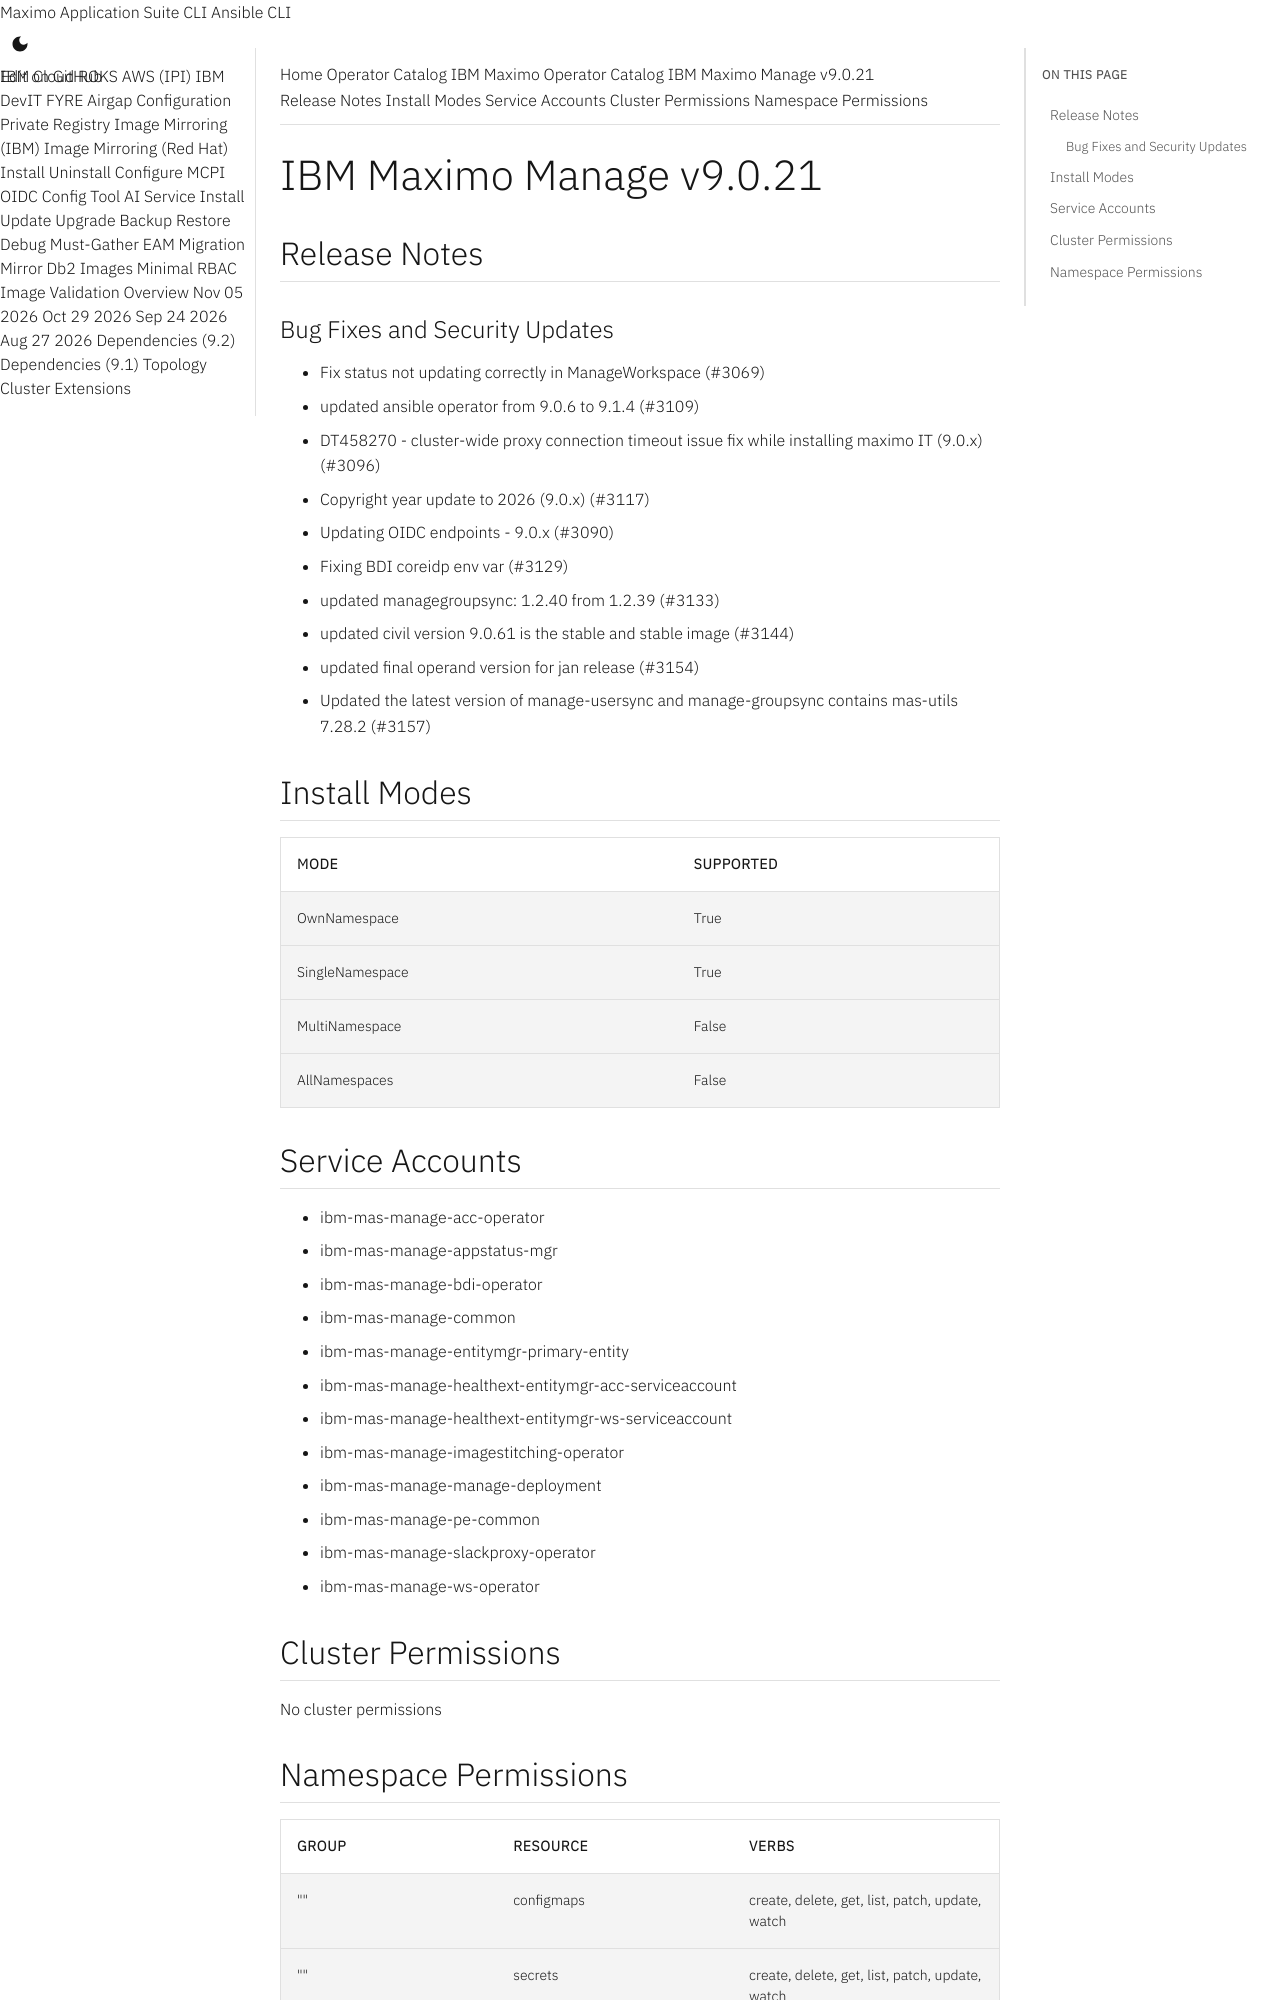

repository: ibm-mas/cli · page: catalogs/packages/ibm-mas-manage/9.0.21/index.html · generator: mkdocs

extra_breadcrumb_title_1: Operator Catalog
extra_breadcrumb_title_2: IBM Maximo Operator Catalog
extra_breadcrumb_url_2: ../../../
nav_title: Operator Catalog

IBM Maximo Manage v9.0.21
================================================================================

Release Notes
--------------------------------------------------------------------------------
### Bug Fixes and Security Updates
- Fix status not updating correctly in ManageWorkspace (#3069)
- updated ansible operator from 9.0.6 to 9.1.4 (#3109)
- DT458270 - cluster-wide proxy connection timeout issue fix while installing maximo IT (9.0.x) (#3096)
- Copyright year update to 2026 (9.0.x) (#3117)
- Updating OIDC endpoints - 9.0.x (#3090)
- Fixing BDI coreidp env var (#3129)
- updated managegroupsync: 1.2.40 from 1.2.39 (#3133)
- updated civil version 9.0.61 is the stable and stable image (#3144)
- updated final operand version for jan release (#3154)
- Updated the latest version of manage-usersync and manage-groupsync contains mas-utils 7.28.2 (#3157)

Install Modes
--------------------------------------------------------------------------------
| Mode                 | Supported |
| :------------------- | :-------- |
| OwnNamespace         | True      |
| SingleNamespace      | True      |
| MultiNamespace       | False     |
| AllNamespaces        | False     |

Service Accounts
--------------------------------------------------------------------------------
- ibm-mas-manage-acc-operator
- ibm-mas-manage-appstatus-mgr
- ibm-mas-manage-bdi-operator
- ibm-mas-manage-common
- ibm-mas-manage-entitymgr-primary-entity
- ibm-mas-manage-healthext-entitymgr-acc-serviceaccount
- ibm-mas-manage-healthext-entitymgr-ws-serviceaccount
- ibm-mas-manage-imagestitching-operator
- ibm-mas-manage-manage-deployment
- ibm-mas-manage-pe-common
- ibm-mas-manage-slackproxy-operator
- ibm-mas-manage-ws-operator

Cluster Permissions
--------------------------------------------------------------------------------
No cluster permissions
